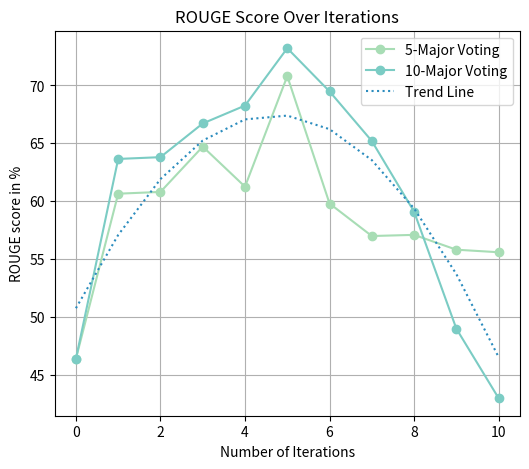

Python code for this plot:
import matplotlib.pyplot as plt
import numpy as np
from scipy.optimize import curve_fit

def logarithmic_trend(x, a, b):
    return a + b * np.log(x)
# Data
x_coords = list(range(1,12))
rouge_scores = [0.464, 0.6065346003, 0.6080722809, 0.6471672344, 0.6125906706, 0.708,
                0.5980482578, 0.57, 0.571, 0.5582, 0.556]
rouge_scores = [i*100 for i in rouge_scores]

rouge_scores2 = [0.464, 0.6365346003, 0.6380722809, 0.6671672344, 0.6825906706, 0.7321,
                0.69480482578, 0.652, 0.591, 0.49, 0.43]
rouge_scores2 = [i*100 for i in rouge_scores2]

rouge_sum = [(rouge_scores[i]+rouge_scores2[i])/2.0 for i in range(len(rouge_scores2))]


# params1, _ = curve_fit(logarithmic_trend, x_coords, rouge_sum)
# trend_line1 = logarithmic_trend(x_coords, params1[0], params1[1])
# z = np.polyfit(x_coords, np.log10(rouge_sum), 1)
# p = np.poly1d(z)
print(np.polyfit(x_coords, rouge_scores, 2))
p1 = np.poly1d(np.polyfit(x_coords, rouge_sum, 2))

y_trend = p1(x_coords)
# x_for_trend = np.linspace(1, len(x_coords), 100)

x_coord_actual = list(range(0,11))
# Plotting the data
plt.figure(figsize=(6,5))
plt.plot(x_coord_actual, rouge_scores, marker='o', linestyle='-',color='#a8ddb5', label='5-Major Voting')
plt.plot(x_coord_actual, rouge_scores2, marker='o', linestyle='-',color='#7bccc4', label='10-Major Voting')
plt.plot(x_coord_actual, y_trend, linestyle='dotted', color='#2b8cbe', label='Trend Line')
plt.legend()
plt.xlabel("Number of Iterations")
plt.ylabel("ROUGE score in %")
plt.title("ROUGE Score Over Iterations")
plt.grid(True)
plt.savefig("1.png")
